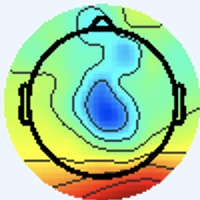

Data behind this chart, as committed beside it:
[238 245 255], [238 245 255], [238 245 255], [238 245 255], [238 245 255], [238 245 255], [238 245 255], [238 245 255], [238 245 255], [238 245 255], [238 245 255], [238 245 255], [238 245 255], [238 245 255], [238 245 255], [238 245 255], [238 245 255], [238 245 255], [238 245 255], [238 245 255], [238 245 255], [238 245 255], [238 245 255], [238 245 255]
[238 245 255], [238 245 255], [238 245 255], [238 245 255], [238 245 255], [238 245 255], [238 245 255], [238 245 255], [238 245 255], [238 245 255], [238 245 255], [238 245 255], [238 245 255], [238 245 255], [238 245 255], [238 245 255], [238 245 255], [238 245 255], [238 245 255], [238 245 255], [238 245 255], [238 245 255], [238 245 255], [238 245 255]
[238 245 255], [238 245 255], [238 245 255], [238 245 255], [238 245 255], [238 245 255], [238 245 255], [238 245 255], [238 245 255], [238 245 255], [238 245 255], [238 245 255], [238 245 255], [238 245 255], [238 245 255], [238 245 255], [238 245 255], [238 245 255], [238 245 255], [238 245 255], [238 245 255], [238 245 255], [238 245 255], [238 245 255]
[238 245 255], [238 245 255], [238 245 255], [238 245 255], [238 245 255], [238 245 255], [238 245 255], [238 245 255], [238 245 255], [238 245 255], [238 245 255], [238 245 255], [238 245 255], [238 245 255], [238 245 255], [238 245 255], [238 245 255], [238 245 255], [238 245 255], [238 245 255], [238 245 255], [238 245 255], [238 245 255], [238 245 255]
[238 245 255], [238 245 255], [238 245 255], [238 245 255], [238 245 255], [238 245 255], [238 245 255], [238 245 255], [238 245 255], [238 245 255], [238 245 255], [238 245 255], [238 245 255], [238 245 255], [238 245 255], [238 245 255], [238 245 255], [238 245 255], [238 245 255], [238 245 255], [238 245 255], [238 245 255], [238 245 255], [238 245 255]
[238 245 255], [238 245 255], [238 245 255], [238 245 255], [238 245 255], [238 245 255], [238 245 255], [238 245 255], [238 245 255], [238 245 255], [238 245 255], [238 245 255], [238 245 255], [238 245 255], [238 245 255], [238 245 255], [238 245 255], [238 245 255], [238 245 255], [238 245 255], [238 245 255], [238 245 255], [238 245 255], [238 245 255]
[238 245 255], [238 245 255], [238 245 255], [238 245 255], [238 245 255], [238 245 255], [238 245 255], [238 245 255], [238 245 255], [238 245 255], [238 245 255], [238 245 255], [238 245 255], [238 245 255], [238 245 255], [238 245 255], [238 245 255], [238 245 255], [238 245 255], [238 245 255], [238 245 255], [238 245 255], [238 245 255], [238 245 255]
[238 245 255], [238 245 255], [238 245 255], [238 245 255], [238 245 255], [238 245 255], [238 245 255], [238 245 255], [238 245 255], [238 245 255], [238 245 255], [238 245 255], [238 245 255], [238 245 255], [238 245 255], [238 245 255], [238 245 255], [238 245 255], [238 245 255], [238 245 255], [238 245 255], [238 245 255], [238 245 255], [238 245 255]
[238 245 255], [238 245 255], [238 245 255], [238 245 255], [238 245 255], [238 245 255], [238 245 255], [238 245 255], [238 245 255], [238 245 255], [238 245 255], [238 245 255], [238 245 255], [238 245 255], [238 245 255], [238 245 255], [238 245 255], [238 245 255], [238 245 255], [238 245 255], [238 245 255], [238 245 255], [238 245 255], [238 245 255]
[238 245 255], [238 245 255], [238 245 255], [238 245 255], [238 245 255], [238 245 255], [238 245 255], [238 245 255], [238 245 255], [238 245 255], [238 245 255], [238 245 255], [238 245 255], [238 245 255], [238 245 255], [238 245 255], [238 245 255], [238 245 255], [238 245 255], [238 245 255], [238 245 255], [238 245 255], [238 245 255], [238 245 255]
[238 245 255], [238 245 255], [238 245 255], [238 245 255], [238 245 255], [238 245 255], [238 245 255], [238 245 255], [238 245 255], [238 245 255], [238 245 255], [238 245 255], [238 245 255], [238 245 255], [238 245 255], [238 245 255], [238 245 255], [238 245 255], [238 245 255], [238 245 255], [238 245 255], [238 245 255], [238 245 255], [238 245 255]
[238 245 255], [238 245 255], [238 245 255], [238 245 255], [238 245 255], [238 245 255], [238 245 255], [238 245 255], [238 245 255], [238 245 255], [238 245 255], [238 245 255], [238 245 255], [238 245 255], [238 245 255], [238 245 255], [238 245 255], [238 245 255], [238 245 255], [238 245 255], [238 245 255], [238 245 255], [238 245 255], [238 245 255]
[238 245 255], [238 245 255], [238 245 255], [238 245 255], [238 245 255], [238 245 255], [238 245 255], [238 245 255], [238 245 255], [238 245 255], [238 245 255], [238 245 255], [238 245 255], [238 245 255], [238 245 255], [238 245 255], [238 245 255], [238 245 255], [238 245 255], [238 245 255], [238 245 255], [238 245 255], [238 245 255], [238 245 255]
[238 245 255], [238 245 255], [238 245 255], [238 245 255], [238 245 255], [238 245 255], [238 245 255], [238 245 255], [238 245 255], [238 245 255], [238 245 255], [238 245 255], [238 245 255], [238 245 255], [238 245 255], [238 245 255], [238 245 255], [238 245 255], [238 245 255], [238 245 255], [238 245 255], [238 245 255], [238 245 255], [238 245 255]
[238 245 255], [238 245 255], [238 245 255], [238 245 255], [238 245 255], [238 245 255], [238 245 255], [238 245 255], [238 245 255], [238 245 255], [238 245 255], [238 245 255], [238 245 255], [238 245 255], [238 245 255], [238 245 255], [238 245 255], [238 245 255], [238 245 255], [238 245 255], [238 245 255], [238 245 255], [238 245 255], [238 245 255]
[238 245 255], [238 245 255], [238 245 255], [238 245 255], [238 245 255], [238 245 255], [238 245 255], [238 245 255], [238 245 255], [238 245 255], [238 245 255], [238 245 255], [238 245 255], [238 245 255], [238 245 255], [238 245 255], [238 245 255], [238 245 255], [238 245 255], [238 245 255], [238 245 255], [238 245 255], [238 245 255], [238 245 255]
[238 245 255], [238 245 255], [238 245 255], [238 245 255], [238 245 255], [238 245 255], [238 245 255], [238 245 255], [238 245 255], [238 245 255], [238 245 255], [238 245 255], [238 245 255], [238 245 255], [238 245 255], [238 245 255], [238 245 255], [238 245 255], [238 245 255], [238 245 255], [238 245 255], [238 245 255], [238 245 255], [238 245 255]
[238 245 255], [238 245 255], [238 245 255], [238 245 255], [238 245 255], [238 245 255], [238 245 255], [238 245 255], [238 245 255], [238 245 255], [238 245 255], [238 245 255], [238 245 255], [238 245 255], [238 245 255], [238 245 255], [238 245 255], [238 245 255], [238 245 255], [238 245 255], [238 245 255], [238 245 255], [238 245 255], [238 245 255]
[238 245 255], [238 245 255], [238 245 255], [238 245 255], [238 245 255], [238 245 255], [238 245 255], [238 245 255], [238 245 255], [238 245 255], [238 245 255], [238 245 255], [238 245 255], [238 245 255], [238 245 255], [238 245 255], [238 245 255], [238 245 255], [238 245 255], [238 245 255], [238 245 255], [238 245 255], [238 245 255], [238 245 255]
[238 245 255], [238 245 255], [238 245 255], [238 245 255], [238 245 255], [238 245 255], [238 245 255], [238 245 255], [238 245 255], [238 245 255], [238 245 255], [238 245 255], [238 245 255], [238 245 255], [238 245 255], [238 245 255], [238 245 255], [238 245 255], [238 245 255], [238 245 255], [238 245 255], [238 245 255], [238 245 255], [238 245 255]
[238 245 255], [238 245 255], [238 245 255], [238 245 255], [238 245 255], [238 245 255], [238 245 255], [238 245 255], [238 245 255], [238 245 255], [238 245 255], [238 245 255], [238 245 255], [238 245 255], [238 245 255], [238 245 255], [238 245 255], [238 245 255], [238 245 255], [238 245 255], [238 245 255], [238 245 255], [238 245 255], [238 245 255]
[238 245 255], [238 245 255], [238 245 255], [238 245 255], [238 245 255], [238 245 255], [238 245 255], [238 245 255], [238 245 255], [238 245 255], [238 245 255], [238 245 255], [238 245 255], [238 245 255], [238 245 255], [238 245 255], [238 245 255], [238 245 255], [238 245 255], [238 245 255], [238 245 255], [238 245 255], [238 245 255], [238 245 255]
[238 245 255], [238 245 255], [238 245 255], [238 245 255], [238 245 255], [238 245 255], [238 245 255], [238 245 255], [238 245 255], [238 245 255], [238 245 255], [238 245 255], [238 245 255], [238 245 255], [238 245 255], [238 245 255], [238 245 255], [238 245 255], [238 245 255], [238 245 255], [238 245 255], [238 245 255], [238 245 255], [238 245 255]
[238 245 255], [238 245 255], [238 245 255], [238 245 255], [238 245 255], [238 245 255], [238 245 255], [238 245 255], [238 245 255], [238 245 255], [238 245 255], [238 245 255], [238 245 255], [238 245 255], [238 245 255], [238 245 255], [238 245 255], [238 245 255], [238 245 255], [238 245 255], [238 245 255], [238 245 255], [238 245 255], [238 245 255]
[238 245 255], [238 245 255], [238 245 255], [238 245 255], [238 245 255], [238 245 255], [238 245 255], [238 245 255], [238 245 255], [238 245 255], [238 245 255], [238 245 255], [238 245 255], [238 245 255], [238 245 255], [238 245 255], [238 245 255], [238 245 255], [238 245 255], [238 245 255], [238 245 255], [238 245 255], [238 245 255], [238 245 255]
[238 245 255], [238 245 255], [238 245 255], [238 245 255], [238 245 255], [238 245 255], [238 245 255], [238 245 255], [238 245 255], [238 245 255], [238 245 255], [238 245 255], [238 245 255], [238 245 255], [238 245 255], [238 245 255], [238 245 255], [238 245 255], [238 245 255], [238 245 255], [238 245 255], [238 245 255], [238 245 255], [238 245 255]
[238 245 255], [238 245 255], [238 245 255], [238 245 255], [238 245 255], [238 245 255], [238 245 255], [238 245 255], [238 245 255], [238 245 255], [238 245 255], [238 245 255], [238 245 255], [238 245 255], [238 245 255], [238 245 255], [238 245 255], [238 245 255], [238 245 255], [238 245 255], [238 245 255], [238 245 255], [238 245 255], [238 245 255]
[238 245 255], [238 245 255], [238 245 255], [238 245 255], [238 245 255], [238 245 255], [238 245 255], [238 245 255], [238 245 255], [238 245 255], [238 245 255], [238 245 255], [238 245 255], [238 245 255], [238 245 255], [238 245 255], [238 245 255], [238 245 255], [238 245 255], [238 245 255], [238 245 255], [238 245 255], [238 245 255], [238 245 255]
[238 245 255], [238 245 255], [238 245 255], [238 245 255], [238 245 255], [238 245 255], [238 245 255], [238 245 255], [238 245 255], [238 245 255], [238 245 255], [238 245 255], [238 245 255], [238 245 255], [238 245 255], [238 245 255], [238 245 255], [238 245 255], [238 245 255], [238 245 255], [238 245 255], [238 245 255], [238 245 255], [238 245 255]
[238 245 255], [238 245 255], [238 245 255], [238 245 255], [238 245 255], [238 245 255], [238 245 255], [238 245 255], [238 245 255], [238 245 255], [238 245 255], [238 245 255], [238 245 255], [238 245 255], [238 245 255], [238 245 255], [238 245 255], [238 245 255], [238 245 255], [238 245 255], [238 245 255], [238 245 255], [238 245 255], [238 245 255]
[238 245 255], [238 245 255], [238 245 255], [238 245 255], [238 245 255], [238 245 255], [238 245 255], [238 245 255], [238 245 255], [238 245 255], [238 245 255], [238 245 255], [238 245 255], [238 245 255], [238 245 255], [238 245 255], [238 245 255], [238 245 255], [238 245 255], [238 245 255], [238 245 255], [238 245 255], [238 245 255], [238 245 255]
[238 245 255], [238 245 255], [238 245 255], [238 245 255], [238 245 255], [238 245 255], [238 245 255], [238 245 255], [238 245 255], [238 245 255], [238 245 255], [238 245 255], [238 245 255], [238 245 255], [238 245 255], [238 245 255], [238 245 255], [238 245 255], [238 245 255], [238 245 255], [237 246 255], [238 245 255], [238 245 255], [240 244 253]
[238 245 255], [238 245 255], [238 245 255], [238 245 255], [238 245 255], [238 245 255], [238 245 255], [238 245 255], [238 245 255], [238 245 255], [238 245 255], [238 245 255], [238 245 255], [238 245 255], [238 245 255], [238 245 255], [237 246 253], [237 246 253], [238 244 255], [237 245 255], [236 246 255], [237 246 255], [240 244 253], [241 244 251]
[238 245 255], [238 245 255], [238 245 255], [238 245 255], [238 245 255], [238 245 255], [238 245 255], [238 245 255], [238 245 255], [238 245 255], [238 245 255], [238 245 255], [238 245 255], [238 245 255], [238 245 255], [238 245 255], [237 246 253], [237 246 253], [238 244 255], [238 244 255], [236 246 255], [237 246 255], [240 245 251], [241 244 251]
[238 245 255], [238 245 255], [238 245 255], [238 245 255], [238 245 255], [238 245 255], [238 245 255], [238 245 255], [238 245 255], [238 245 255], [238 245 255], [238 245 255], [238 245 255], [238 245 255], [238 245 255], [238 245 255], [237 246 255], [238 245 255], [240 244 255], [240 244 255], [237 246 253], [237 246 253], [238 245 253], [240 244 253]
[238 245 255], [238 245 255], [238 245 255], [238 245 255], [238 245 255], [238 245 255], [238 245 255], [238 245 255], [238 245 255], [238 245 255], [238 245 255], [238 245 255], [238 245 255], [238 245 255], [238 245 255], [238 245 255], [238 244 255], [238 244 255], [241 243 255], [241 244 253], [238 245 253], [237 246 253], [237 246 253], [238 245 255]
[238 245 255], [238 245 255], [238 245 255], [238 245 255], [238 245 255], [238 245 255], [238 245 255], [238 245 255], [238 245 255], [238 245 255], [238 245 255], [238 245 255], [238 245 255], [238 245 255], [238 245 255], [238 245 255], [238 244 255], [240 244 255], [241 244 253], [240 244 253], [238 245 255], [237 246 255], [238 245 255], [238 245 255]
[238 245 255], [238 245 255], [238 245 255], [238 245 255], [238 245 255], [238 245 255], [238 245 255], [238 245 255], [238 245 255], [238 245 255], [238 245 255], [238 245 255], [238 245 255], [238 245 255], [238 245 255], [238 245 255], [238 244 255], [240 244 255], [240 244 255], [240 244 255], [238 244 255], [238 244 255], [238 245 255], [237 246 253]
[238 245 255], [238 245 255], [238 245 255], [238 245 255], [238 245 255], [238 245 255], [238 245 255], [238 245 255], [238 245 255], [238 245 255], [238 245 255], [238 245 255], [238 245 255], [238 245 255], [238 245 255], [238 245 255], [238 245 253], [238 245 253], [238 244 255], [240 243 255], [240 244 255], [240 244 255], [238 245 251], [237 247 249]
[238 245 255], [238 245 255], [238 245 255], [238 245 255], [238 245 255], [238 245 255], [238 245 255], [238 245 255], [238 245 255], [238 245 255], [238 245 255], [238 245 255], [238 245 255], [238 245 255], [238 245 255], [238 245 253], [237 246 251], [237 246 253], [238 244 255], [240 243 255], [240 244 255], [240 244 253], [238 245 251], [238 246 249]
[238 245 255], [238 245 255], [238 245 255], [238 245 255], [238 245 255], [238 245 255], [238 245 255], [238 245 255], [238 245 255], [238 245 255], [238 245 255], [238 245 255], [238 245 255], [238 245 255], [238 245 255], [237 246 255], [235 246 252], [237 247 255], [238 244 255], [241 245 255], [241 245 254], [238 242 251], [241 246 252], [239 246 252]
[238 245 255], [238 245 255], [238 245 255], [238 245 255], [238 245 255], [238 245 255], [238 245 255], [238 245 255], [238 245 255], [238 245 255], [238 245 255], [238 245 255], [238 245 255], [238 245 255], [238 245 255], [238 245 255], [238 247 255], [237 246 255], [237 244 252], [239 246 254], [239 244 250], [240 245 251], [242 249 255], [235 249 250]
[238 245 255], [238 245 255], [238 245 255], [238 245 255], [238 245 255], [238 245 255], [238 245 255], [238 245 255], [238 245 255], [238 245 255], [238 245 255], [238 245 255], [238 245 255], [238 245 255], [238 245 255], [238 245 255], [241 245 255], [239 243 254], [237 246 251], [238 248 250], [237 244 250], [238 247 252], [239 253 255], [222 254 243]
[238 245 255], [238 245 255], [238 245 255], [238 245 255], [238 245 255], [238 245 255], [238 245 255], [238 245 255], [238 245 255], [238 245 255], [238 245 255], [238 245 255], [238 245 255], [238 245 255], [238 245 255], [240 244 255], [240 242 255], [241 243 255], [239 246 252], [238 248 250], [237 244 250], [232 246 247], [218 248 240], [195 248 222]
[238 245 255], [238 245 255], [238 245 255], [238 245 255], [238 245 255], [238 245 255], [238 245 255], [238 245 255], [238 245 255], [238 245 255], [238 245 255], [238 245 255], [238 245 255], [238 245 255], [238 245 255], [240 244 255], [240 243 252], [242 245 254], [241 245 255], [240 244 255], [241 248 254], [225 248 242], [187 243 214], [158 240 191]
[238 245 255], [238 245 255], [238 245 255], [238 245 255], [238 245 255], [238 245 255], [238 245 255], [238 245 255], [238 245 255], [238 245 255], [238 245 255], [238 245 255], [238 245 255], [238 245 255], [238 245 255], [238 245 255], [240 244 253], [241 243 255], [240 242 255], [241 245 255], [244 253 255], [222 254 239], [174 245 201], [144 240 177]
[238 245 255], [238 245 255], [238 245 255], [238 245 255], [238 245 255], [238 245 255], [238 245 255], [238 245 255], [238 245 255], [238 245 255], [238 245 255], [238 245 255], [238 245 255], [238 245 255], [238 245 255], [238 245 255], [239 246 255], [239 243 255], [243 242 255], [242 246 255], [237 253 252], [215 254 233], [173 247 198], [145 245 175]
[238 245 255], [238 245 255], [238 245 255], [238 245 255], [238 245 255], [238 245 255], [238 245 255], [238 245 255], [238 245 255], [238 245 255], [238 245 255], [238 245 255], [238 245 255], [238 245 255], [238 245 255], [238 245 255], [238 246 255], [237 243 255], [243 245 255], [237 248 250], [217 251 235], [194 251 216], [162 248 187], [143 247 172]
[240 244 255], [240 244 255], [238 245 255], [238 245 255], [240 244 253], [240 244 255], [240 244 255], [240 244 255], [240 244 255], [237 243 255], [238 245 255], [237 246 255], [238 245 255], [237 244 254], [237 246 253], [238 247 254], [236 245 254], [236 245 252], [243 251 253], [226 253 238], [184 246 207], [155 243 183], [142 248 174], [137 250 168]
[240 244 255], [238 245 255], [238 245 255], [238 245 255], [240 244 253], [240 244 253], [241 243 255], [240 244 255], [240 244 255], [238 245 255], [237 246 255], [237 246 255], [238 244 255], [237 243 255], [237 246 255], [238 247 255], [241 248 255], [236 247 249], [223 247 234], [199 246 214], [162 246 187], [140 246 172], [137 250 170], [135 251 168]
[238 245 253], [238 245 253], [238 245 253], [240 244 253], [238 245 253], [238 245 253], [240 244 255], [240 244 255], [238 245 255], [237 246 255], [237 246 255], [238 244 255], [240 243 255], [240 243 255], [238 244 255], [239 246 255], [241 245 255], [228 247 243], [192 243 212], [162 241 186], [145 245 172], [139 248 167], [143 250 170], [142 251 172]
[237 246 253], [237 246 253], [238 245 255], [238 245 255], [238 245 255], [238 245 255], [238 245 255], [238 245 255], [238 245 253], [237 246 253], [237 246 253], [238 245 255], [241 243 255], [241 243 255], [240 244 255], [238 245 255], [243 248 254], [225 251 238], [176 245 198], [145 242 171], [140 248 163], [140 250 163], [146 251 169], [145 249 172]
[236 246 255], [237 245 255], [237 245 255], [238 244 255], [238 244 255], [238 244 255], [238 245 255], [238 245 255], [238 245 253], [238 245 253], [238 245 253], [238 245 253], [240 244 253], [240 244 253], [241 244 253], [240 245 251], [243 253 252], [222 255 233], [171 251 190], [143 246 163], [143 249 157], [144 250 158], [146 249 166], [145 249 172]
[236 246 255], [236 246 255], [237 245 255], [237 245 255], [238 244 255], [238 244 255], [237 246 255], [237 246 255], [238 245 255], [238 245 255], [240 244 253], [238 245 251], [237 247 249], [239 247 250], [244 244 254], [240 245 249], [222 246 232], [197 249 210], [163 250 179], [144 250 160], [144 251 157], [146 253 159], [144 249 164], [142 249 169]
[237 245 255], [237 246 255], [236 246 255], [237 246 255], [238 244 255], [238 244 255], [237 246 253], [237 246 253], [240 244 255], [240 243 255], [241 243 255], [238 245 253], [234 248 248], [237 249 249], [244 244 255], [235 246 248], [192 239 207], [164 239 180], [150 247 168], [144 250 160], [145 252 158], [145 255 160], [139 252 162], [138 252 165]
[237 246 255], [237 246 253], [237 246 253], [237 246 255], [240 244 255], [238 245 255], [237 246 253], [237 246 255], [240 243 255], [242 243 255], [241 243 255], [238 245 255], [234 248 248], [236 250 250], [241 245 254], [229 250 243], [182 246 196], [150 240 166], [148 247 164], [144 250 158], [143 250 156], [145 255 160], [141 252 158], [139 254 163]
[237 246 253], [237 246 253], [238 245 253], [240 244 255], [240 244 255], [240 244 255], [238 245 255], [237 246 255], [239 242 255], [242 245 255], [241 242 255], [241 245 255], [237 246 251], [236 248 248], [239 251 249], [224 255 233], [178 248 185], [155 249 163], [147 247 159], [146 250 161], [146 251 159], [145 250 157], [146 251 158], [146 252 160]
[237 246 251], [237 246 253], [240 244 255], [241 243 255], [241 243 255], [240 244 255], [238 244 255], [238 244 255], [237 243 255], [239 245 255], [240 243 255], [240 244 255], [242 246 255], [236 248 246], [223 248 229], [203 250 206], [171 248 170], [154 249 155], [148 249 157], [148 251 160], [146 251 159], [146 251 158], [147 251 156], [147 250 158]
[236 247 253], [237 246 255], [241 242 255], [243 242 255], [241 243 255], [240 243 255], [240 243 255], [238 244 255], [237 246 253], [237 246 253], [238 245 255], [240 242 254], [244 247 255], [233 248 241], [201 242 202], [176 238 171], [164 247 157], [154 248 151], [150 250 154], [148 251 159], [147 252 159], [147 252 157], [147 251 156], [145 250 157]
[236 247 253], [238 245 255], [241 243 255], [243 242 255], [240 243 255], [238 244 255], [240 244 255], [238 245 255], [236 247 253], [237 246 251], [238 245 253], [239 244 250], [245 250 254], [231 252 235], [188 243 185], [160 238 152], [159 246 149], [154 249 147], [151 251 152], [150 251 155], [148 252 155], [148 252 155], [148 252 155], [146 250 155]
[237 246 251], [238 245 251], [241 243 255], [241 243 255], [238 245 255], [237 246 253], [238 245 255], [237 246 255], [237 246 253], [237 244 252], [241 245 254], [239 247 250], [238 253 246], [222 255 225], [183 251 178], [159 246 151], [155 247 146], [154 251 146], [153 251 148], [152 250 149], [151 251 152], [151 251 152], [150 252 153], [149 250 154]
... 139 more rows
